The GitHub repository Navoneel-nath/Flipkart-Grid-6.0 contains a labelled image folder "dataset" with 10 categories: garlic, ginger, guava, lemon, tomato, apple, cucumber, green chili, onion, potato. Examples follow, each with its label.

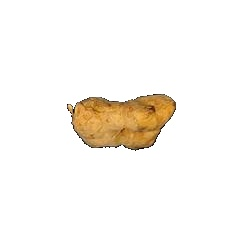
Label: ginger

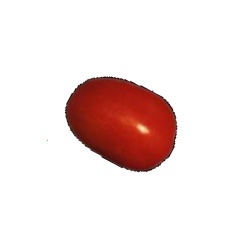
Label: tomato

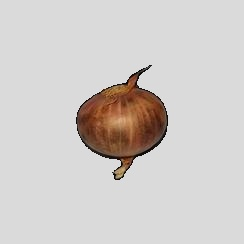
Label: onion

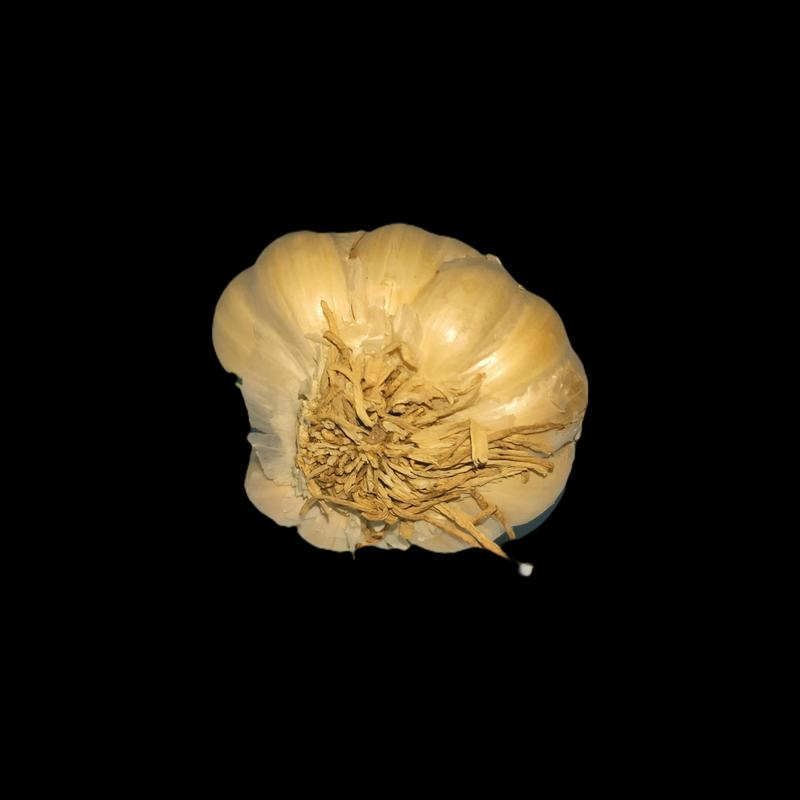
Label: garlic

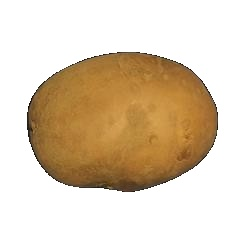
Label: potato

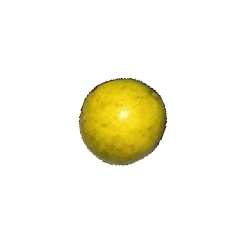
Label: guava
